2-way image classification set "Data" from GitHub (usmanali414/Destruction-Detection-in-Satellite-Imagery); label vocabulary: destructed, non destructed.

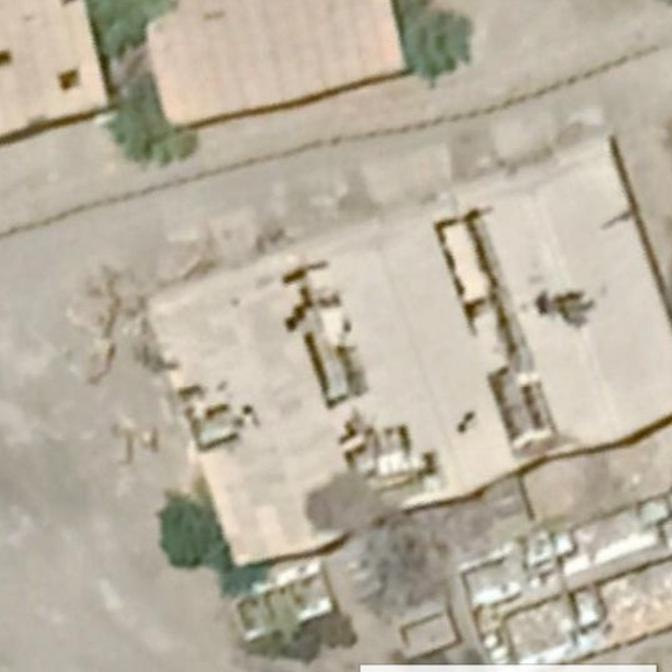
Label: destructed

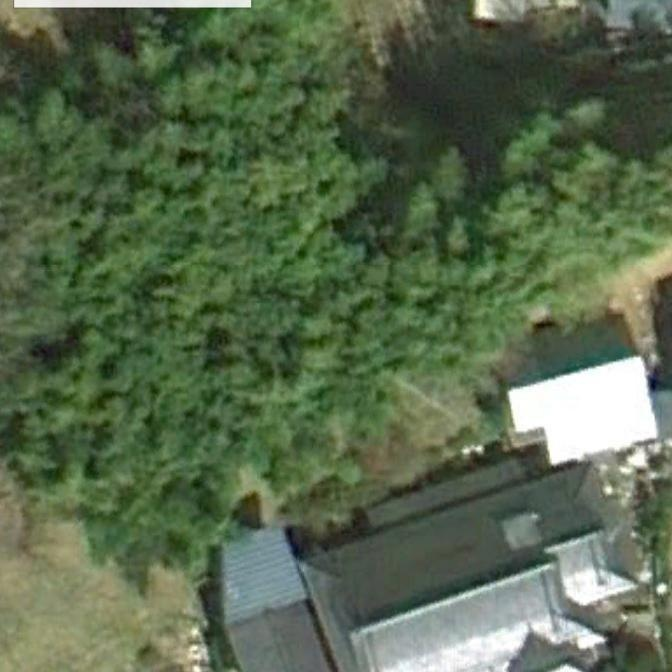
Label: non destructed

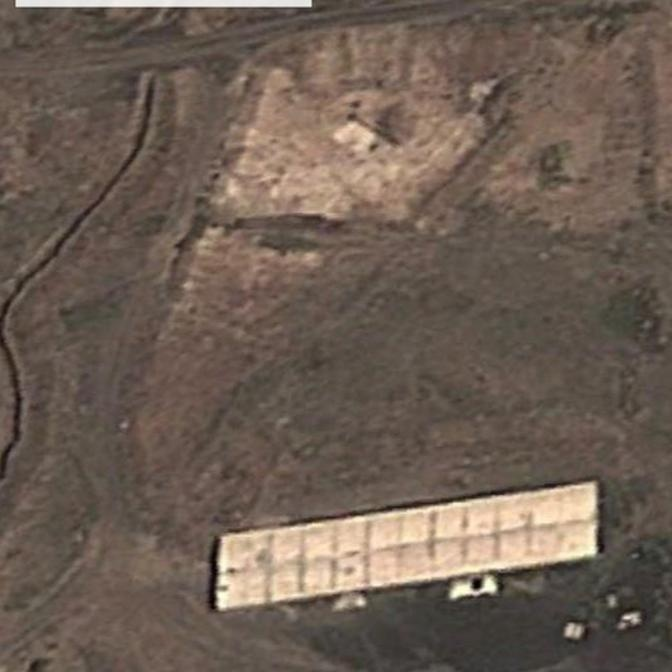
Label: non destructed

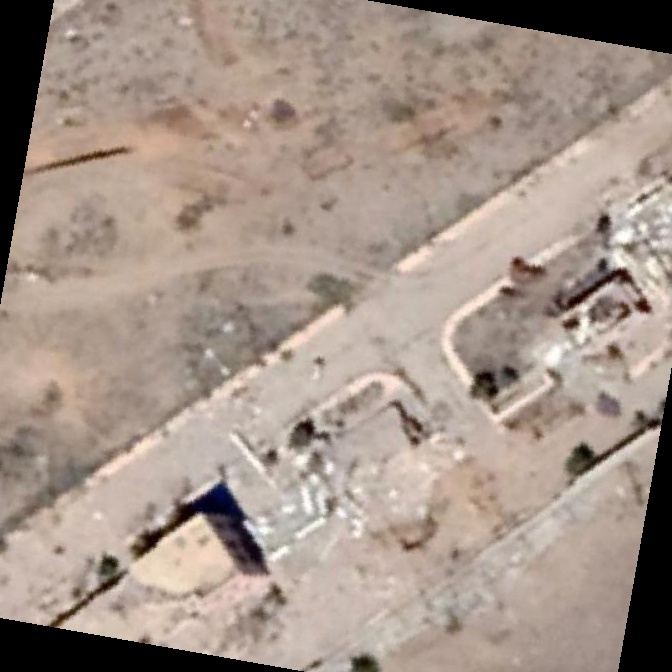
Label: destructed

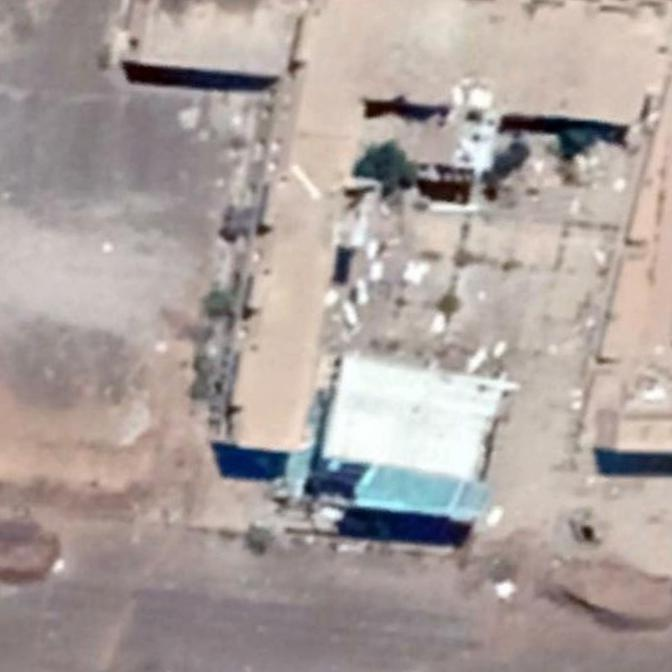
Label: destructed

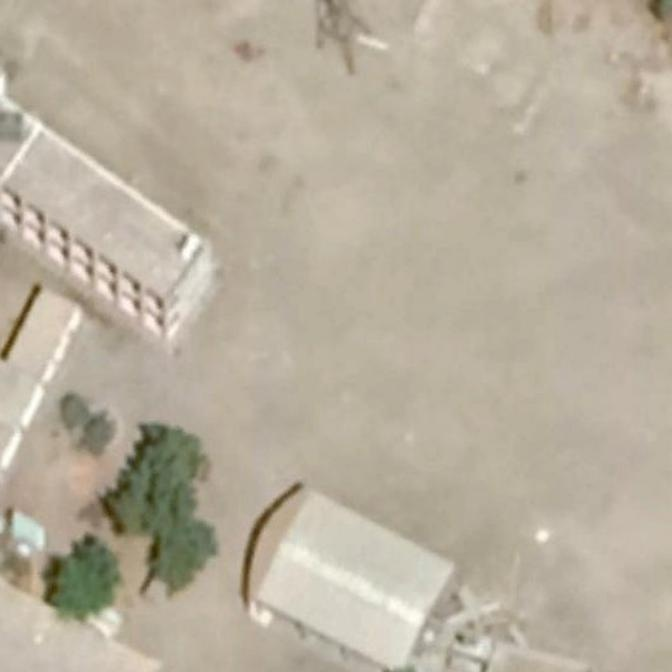
Label: non destructed
